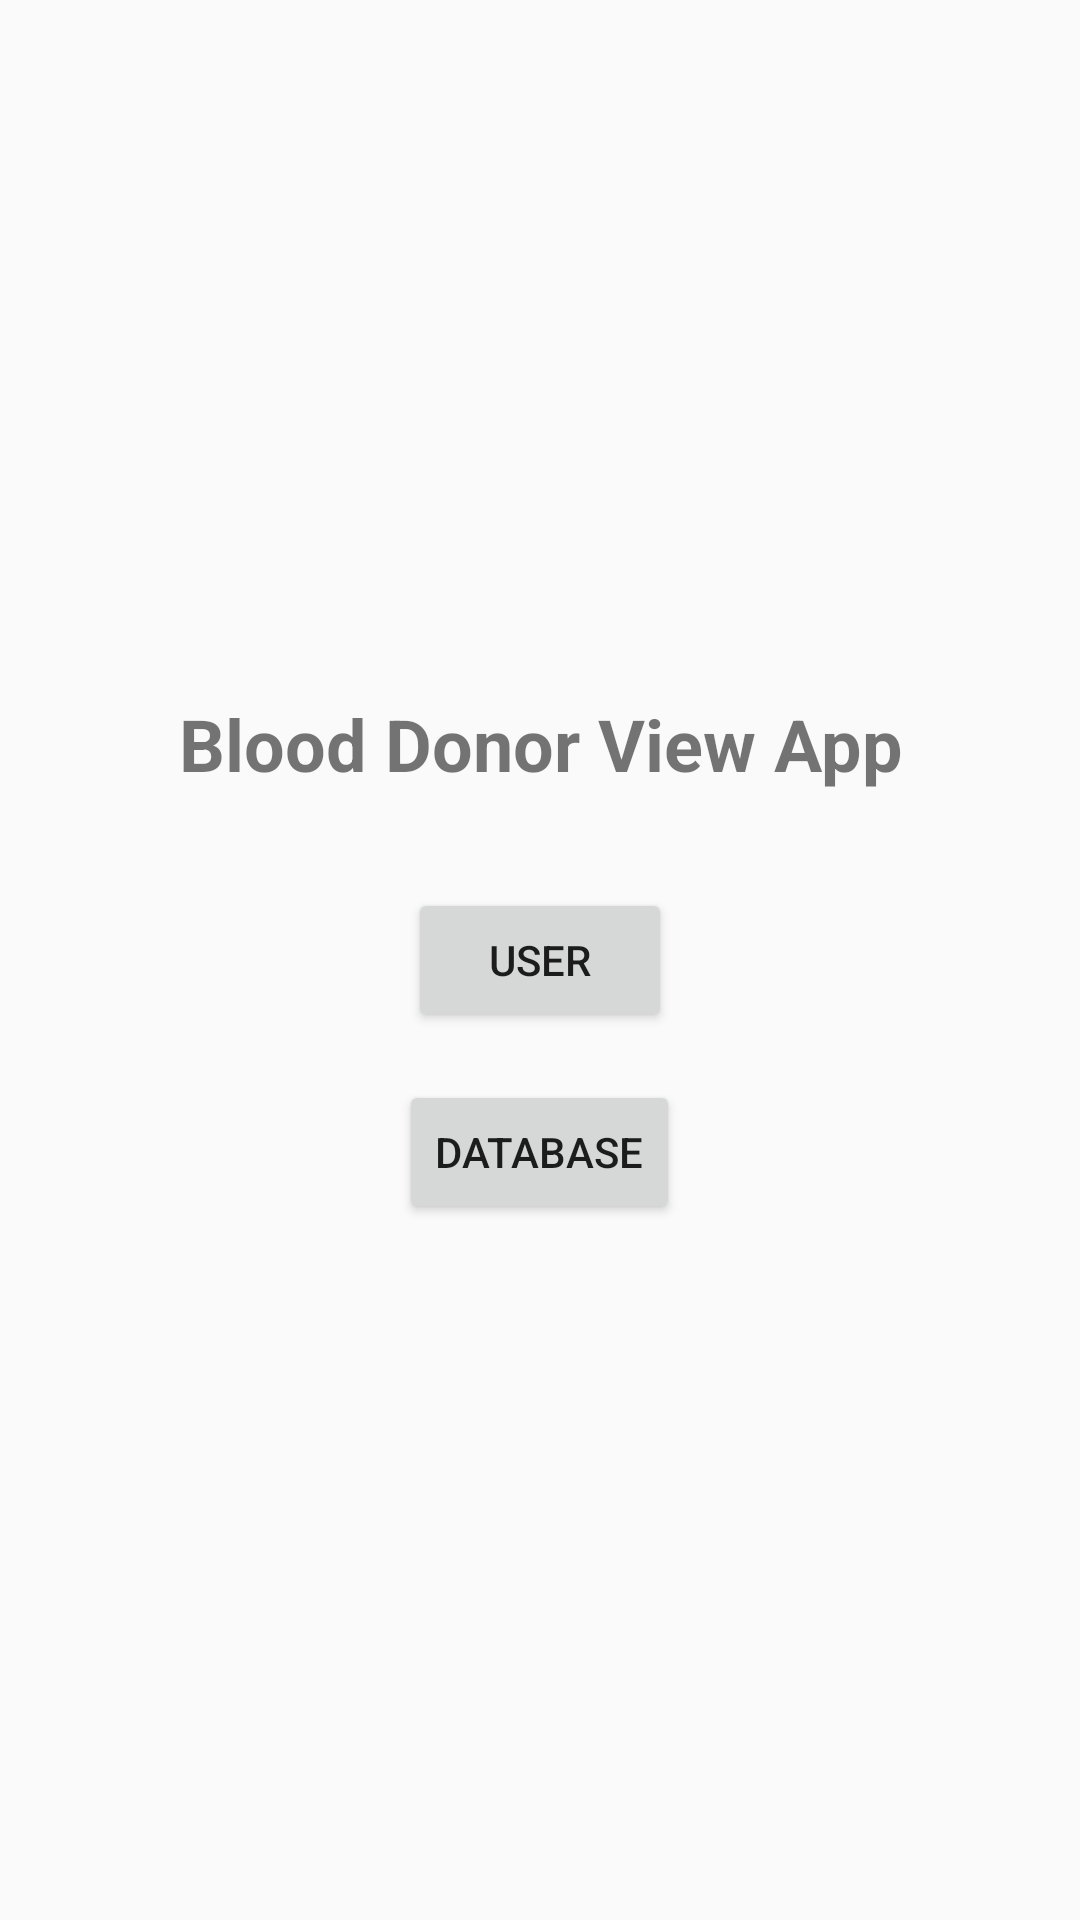

Here is an Android app screen rendered from its layout file. Give the layout XML and the strings, colors and styles it references.
<!-- AndroidManifest.xml: application theme Theme.BloodDonorViewApp -->
<!-- res/layout/activity_main.xml -->
<?xml version="1.0" encoding="utf-8"?>
<LinearLayout
    xmlns:android="http://schemas.android.com/apk/res/android"
    android:layout_width="match_parent"
    android:layout_height="match_parent"
    android:orientation="vertical"
    android:gravity="center"
    android:padding="16dp">

    
    <TextView
        android:layout_width="wrap_content"
        android:layout_height="wrap_content"
        android:text="Blood Donor View App"
        android:textSize="24sp"
        android:textStyle="bold"
        android:gravity="center"
        android:layout_marginBottom="32dp"/>

    
    <Button
        android:id="@+id/buttonUser"
        android:layout_width="wrap_content"
        android:layout_height="wrap_content"
        android:text="User"
        android:layout_marginBottom="16dp"/>

    
    <Button
        android:id="@+id/buttonDatabase"
        android:layout_width="wrap_content"
        android:layout_height="wrap_content"
        android:text="Database" />
</LinearLayout>
<!-- resources referenced by this layout -->
<resources>
  <style name="Theme.BloodDonorViewApp" parent="Theme.AppCompat.Light.DarkActionBar">
          
          <item name="colorPrimary">@color/purple_500</item>
          <item name="colorPrimaryDark">@color/purple_700</item>
          <item name="colorAccent">@color/teal_200</item>
      </style>
  <!-- not gathered from this repository: default colours our renderer supplied (Android Studio template values) -->
  <color name="purple_500">#FF6200EE</color>
  <color name="purple_700">#FF3700B3</color>
  <color name="teal_200">#FF03DAC5</color>
</resources>
